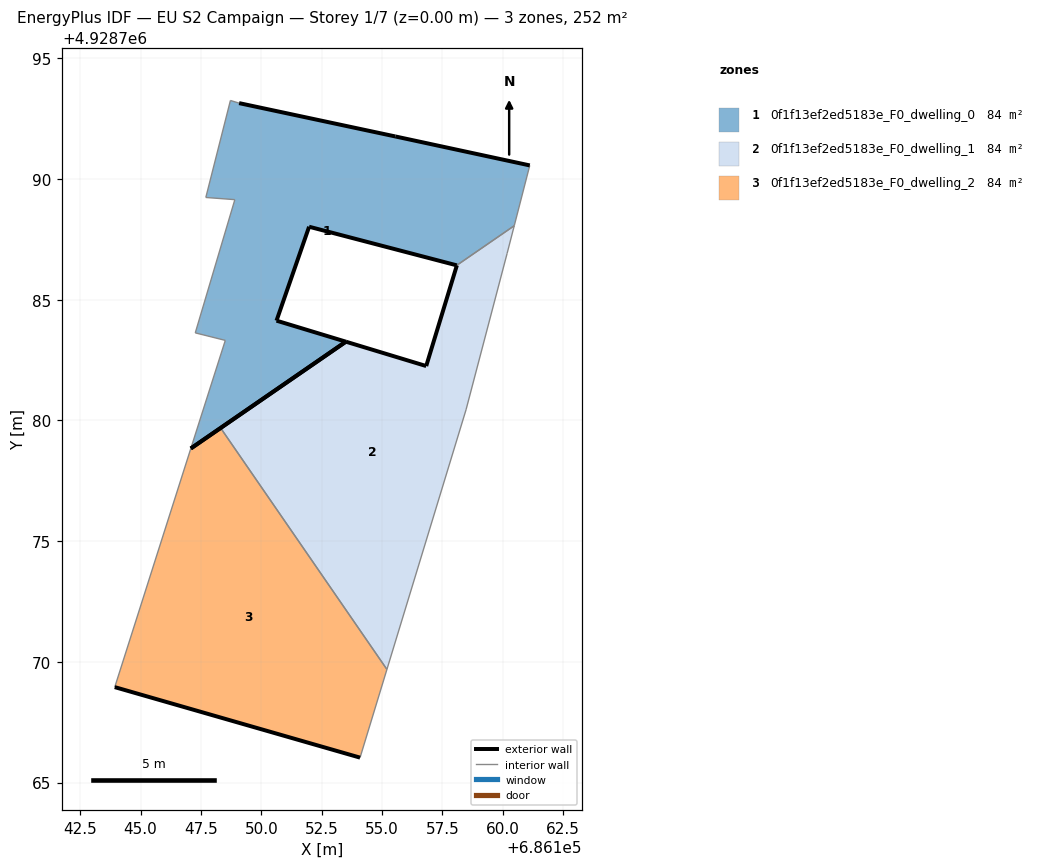
=== STOREY PLAN SPEC (per zone: floor XY polygon, exterior-wall plan segments, windows/doors) ===
zone 1: 0f1f13ef2ed5183e_F0_dwelling_0  (83.8 m²)
  floor: (686158.09, 4928786.42) (686160.48, 4928788.06) (686161.12, 4928790.56) (686155.55, 4928791.76) (686149.08, 4928793.14) (686148.72, 4928793.25) (686147.70, 4928789.23) (686148.90, 4928789.14) (686147.27, 4928783.62) (686148.51, 4928783.31) (686147.08, 4928778.84) (686153.50, 4928783.26) (686150.63, 4928784.13) (686151.98, 4928788.02)
  exterior wall: (686149.08, 4928793.14) – (686155.55, 4928791.76)  [6.6 m]
  exterior wall: (686155.55, 4928791.76) – (686161.12, 4928790.56)  [5.7 m]
  exterior wall: (686158.09, 4928786.42) – (686151.98, 4928788.02)  [6.3 m]
  exterior wall: (686151.98, 4928788.02) – (686150.63, 4928784.13)  [4.1 m]
  exterior wall: (686150.63, 4928784.13) – (686153.50, 4928783.26)  [3.0 m]
  exterior wall: (686153.50, 4928783.26) – (686147.08, 4928778.84)  [7.8 m]
  interior walls: 8
zone 2: 0f1f13ef2ed5183e_F0_dwelling_1  (83.8 m²)
  floor: (686155.20, 4928769.69) (686158.48, 4928780.44) (686160.18, 4928786.91) (686160.48, 4928788.06) (686158.09, 4928786.42) (686158.10, 4928786.42) (686156.83, 4928782.25) (686153.50, 4928783.26) (686148.31, 4928779.69)
  exterior wall: (686156.83, 4928782.25) – (686158.10, 4928786.42)  [4.4 m]
  exterior wall: (686158.10, 4928786.42) – (686158.09, 4928786.42)  [0.0 m]
  exterior wall: (686148.31, 4928779.69) – (686153.50, 4928783.26)  [6.3 m]
  exterior wall: (686153.50, 4928783.26) – (686156.83, 4928782.25)  [3.5 m]
  interior walls: 5
zone 3: 0f1f13ef2ed5183e_F0_dwelling_2  (83.8 m²)
  floor: (686154.09, 4928766.03) (686155.20, 4928769.69) (686148.31, 4928779.69) (686147.08, 4928778.84) (686143.93, 4928768.95)
  exterior wall: (686147.08, 4928778.84) – (686148.31, 4928779.69)  [1.5 m]
  exterior wall: (686154.09, 4928766.03) – (686143.93, 4928768.95)  [10.6 m]
  interior walls: 3

=== DERIVED (storey summary) ===
Building: EU S2 Campaign
Storey: 1 of 7  (floor level z = 0.00 m)
Storey gross floor area: 251.5 m²
Zones on this storey: 3
  - 0f1f13ef2ed5183e_F0_dwelling_0: floor 83.8 m²; exterior wall 33.6 m (100.7 m²); WWR 0.0%
  - 0f1f13ef2ed5183e_F0_dwelling_1: floor 83.8 m²; exterior wall 14.1 m (42.4 m²); WWR 0.0%
  - 0f1f13ef2ed5183e_F0_dwelling_2: floor 83.8 m²; exterior wall 12.1 m (36.2 m²); WWR 0.0%
Zone adjacency (shared interzone walls):
  - 0f1f13ef2ed5183e_F0_dwelling_0 ↔ 0f1f13ef2ed5183e_F0_dwelling_1
  - 0f1f13ef2ed5183e_F0_dwelling_1 ↔ 0f1f13ef2ed5183e_F0_dwelling_2